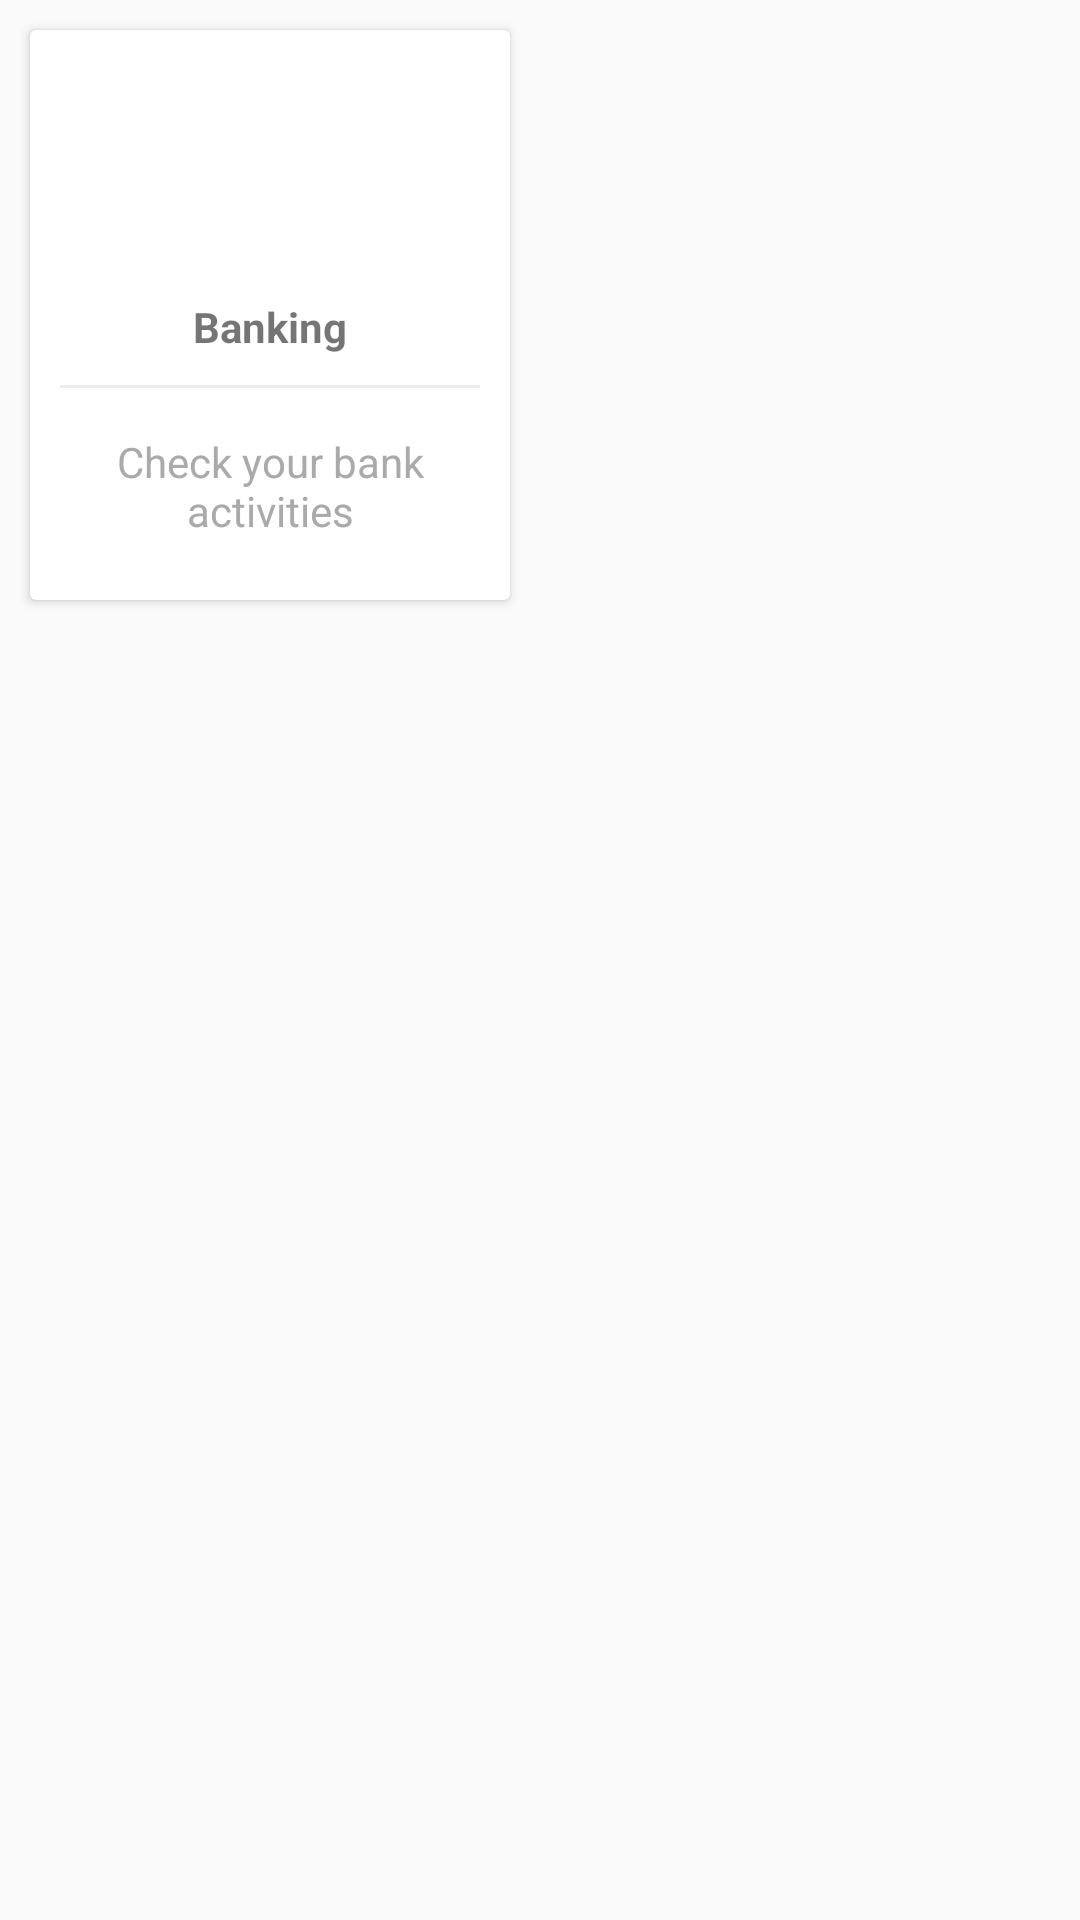

Here is an Android app screen rendered from its layout file. Give the layout XML and the strings, colors and styles it references.
<!-- AndroidManifest.xml: application theme Theme.AppCompat.Light.NoActionBar -->
<!-- res/layout/custom_view.xml -->
<?xml version="1.0" encoding="utf-8"?>
<LinearLayout
    xmlns:android="http://schemas.android.com/apk/res/android"
    xmlns:app="http://schemas.android.com/apk/res-auto"
    xmlns:tools="http://schemas.android.com/tools"
    android:layout_width="match_parent"
    android:layout_height="match_parent"
    android:orientation="vertical"

    >


    <androidx.cardview.widget.CardView
        android:id="@+id/cardView"
        android:layout_width="160dp"
        android:layout_height="190dp"
        android:layout_margin="10dp"
        android:clickable="true"
        android:foreground="?android:attr/selectableItemBackground"
        >

        <LinearLayout
            android:layout_width="match_parent"
            android:layout_height="match_parent"
            android:gravity="center"
            android:orientation="vertical">

            <ImageView
                android:id="@+id/img"
                android:layout_width="64dp"
                android:layout_height="64dp"
                android:background="@drawable/cerclebackgroundpurple"
                android:padding="10dp"
                app:srcCompat="@drawable/ic_attach_file_black_24dp" />

            <TextView
                android:id="@+id/name"
                android:layout_width="wrap_content"
                android:layout_height="wrap_content"
                android:layout_marginTop="10dp"
                android:text="Banking"
                android:textStyle="bold" />

            <View
                android:layout_width="match_parent"
                android:layout_height="1dp"
                android:layout_margin="10dp"
                android:background="@color/lightgray" />

            <TextView
                android:id="@+id/textDescription"
                android:layout_width="wrap_content"
                android:layout_height="wrap_content"
                android:gravity="center"
                android:padding="5dp"
                android:text="Check your bank activities"
                android:textColor="@android:color/darker_gray" />

        </LinearLayout>
    </androidx.cardview.widget.CardView>

</LinearLayout>
<!-- resources referenced by this layout -->
<resources>
  <color name="lightgray">#ededed</color>
</resources>
